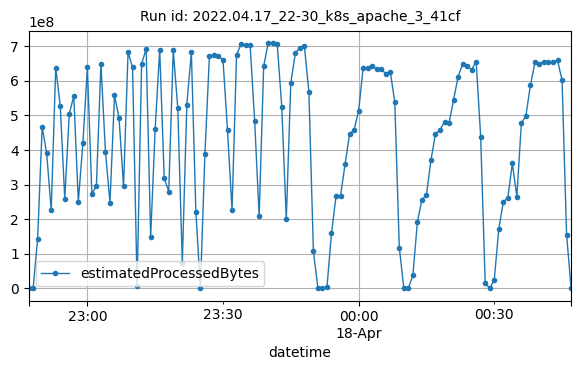

Data behind this chart, as committed beside it:
datetime, estimatedProcessedBytes
2022-04-17T22:47:00Z, 1872
2022-04-17T22:48:00Z, 1914
2022-04-17T22:49:00Z, 143693191
2022-04-17T22:50:00Z, 466561063
2022-04-17T22:51:00Z, 389986299
2022-04-17T22:52:00Z, 225464267
2022-04-17T22:53:00Z, 637811350
2022-04-17T22:54:00Z, 528409066
2022-04-17T22:55:00Z, 258607527
2022-04-17T22:56:00Z, 505035984
2022-04-17T22:57:00Z, 555504542
2022-04-17T22:58:00Z, 250069996
2022-04-17T22:59:00Z, 418686795
2022-04-17T23:00:00Z, 639145010
2022-04-17T23:01:00Z, 272321275
2022-04-17T23:02:00Z, 296802208
2022-04-17T23:03:00Z, 647694358
2022-04-17T23:04:00Z, 394581569
2022-04-17T23:05:00Z, 247081627
2022-04-17T23:06:00Z, 557770773
2022-04-17T23:07:00Z, 493387088
2022-04-17T23:08:00Z, 294590517
2022-04-17T23:09:00Z, 682610723
2022-04-17T23:10:00Z, 638673384
2022-04-17T23:11:00Z, 7501305
2022-04-17T23:12:00Z, 649207379
2022-04-17T23:13:00Z, 691969445
2022-04-17T23:14:00Z, 148311776
2022-04-17T23:15:00Z, 461677977
2022-04-17T23:16:00Z, 689790629
2022-04-17T23:17:00Z, 318208767
2022-04-17T23:18:00Z, 279561850
2022-04-17T23:19:00Z, 687473659
2022-04-17T23:20:00Z, 520720785
2022-04-17T23:21:00Z, 74220063
2022-04-17T23:22:00Z, 531012672
2022-04-17T23:23:00Z, 682736715
2022-04-17T23:24:00Z, 221621375
2022-04-17T23:25:00Z, 7012
2022-04-17T23:26:00Z, 387038498
2022-04-17T23:27:00Z, 672742651
2022-04-17T23:28:00Z, 674594311
2022-04-17T23:29:00Z, 670806012
2022-04-17T23:30:00Z, 661234314
2022-04-17T23:31:00Z, 456324478
2022-04-17T23:32:00Z, 225773037
2022-04-17T23:33:00Z, 675378868
2022-04-17T23:34:00Z, 705248569
2022-04-17T23:35:00Z, 702972764
2022-04-17T23:36:00Z, 703135257
2022-04-17T23:37:00Z, 484774689
2022-04-17T23:38:00Z, 208968484
2022-04-17T23:39:00Z, 642633244
2022-04-17T23:40:00Z, 708193521
2022-04-17T23:41:00Z, 708361067
2022-04-17T23:42:00Z, 704862519
2022-04-17T23:43:00Z, 525340401
2022-04-17T23:44:00Z, 199258160
2022-04-17T23:45:00Z, 594258741
2022-04-17T23:46:00Z, 679336487
... 61 more rows
